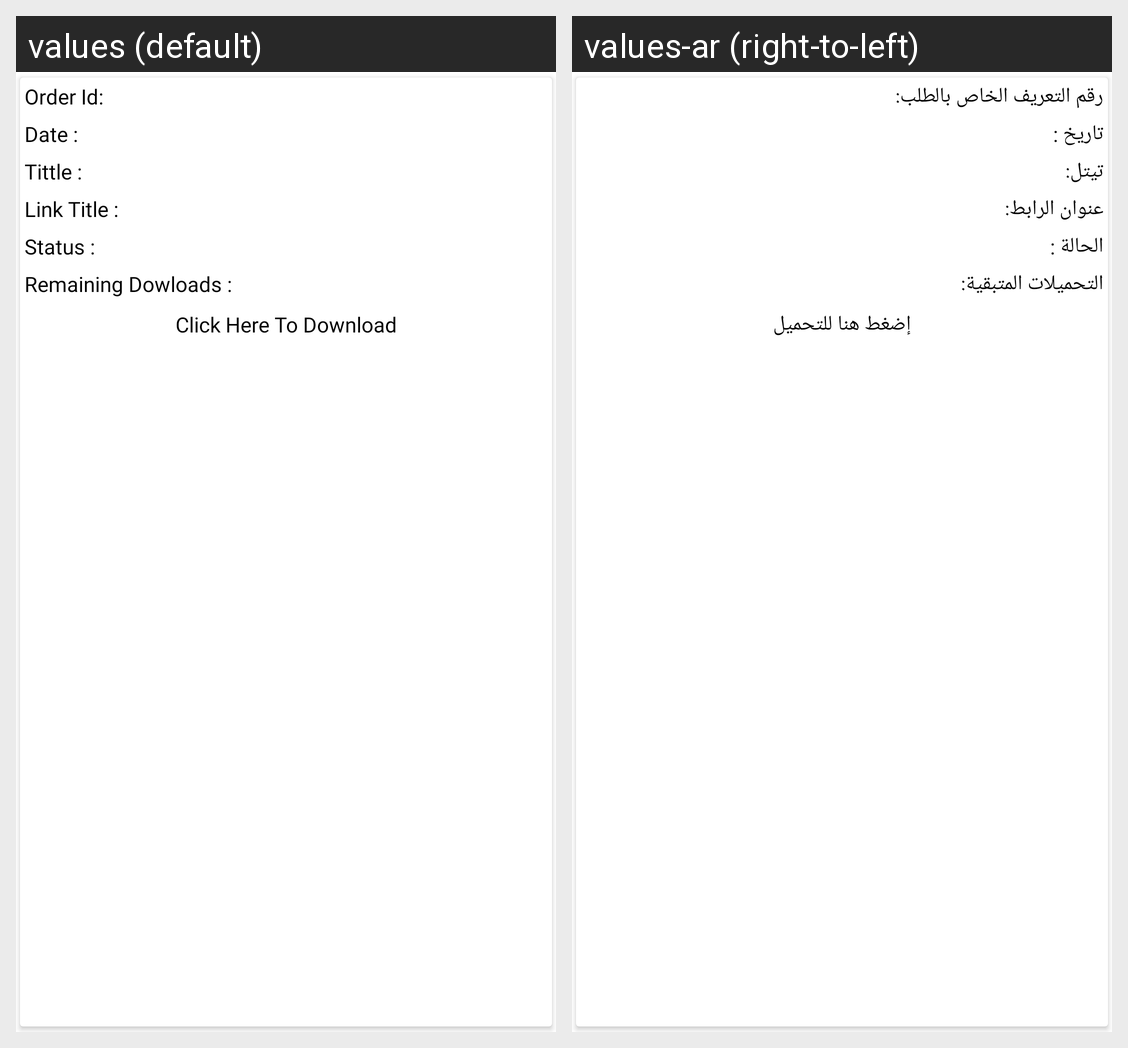

Locale-by-locale string values for the Android screen shown in this grid:
Android screen res/layout/magenative_downloads_items.xml rendered under 2 locales, left to right: values (default), values-ar (right-to-left). Device: Nexus 5 (rendered at 1080×1920; each locale shown at half size, 540×960, under a caption strip naming it); theme AppTheme.
Strings drawn on this screen, with the default value and each locale's value (text and hints the layout hard-codes, and strings that could not be matched under every locale, appear in the picture but are not listed):

orderid
  values: Order Id:
  values-ar: رقم التعريف الخاص بالطلب:

date
  values: Date :
  values-ar: تاريخ :

tittle
  values: Tittle :
  values-ar: تيتل:

linktittle
  values: Link Title :
  values-ar: عنوان الرابط:

status
  values: Status :
  values-ar: الحالة :

remainingdoenload
  values: Remaining Dowloads :
  values-ar: التحميلات المتبقية:

clickhere
  values: Click Here To Download
  values-ar: إضغط هنا للتحميل
